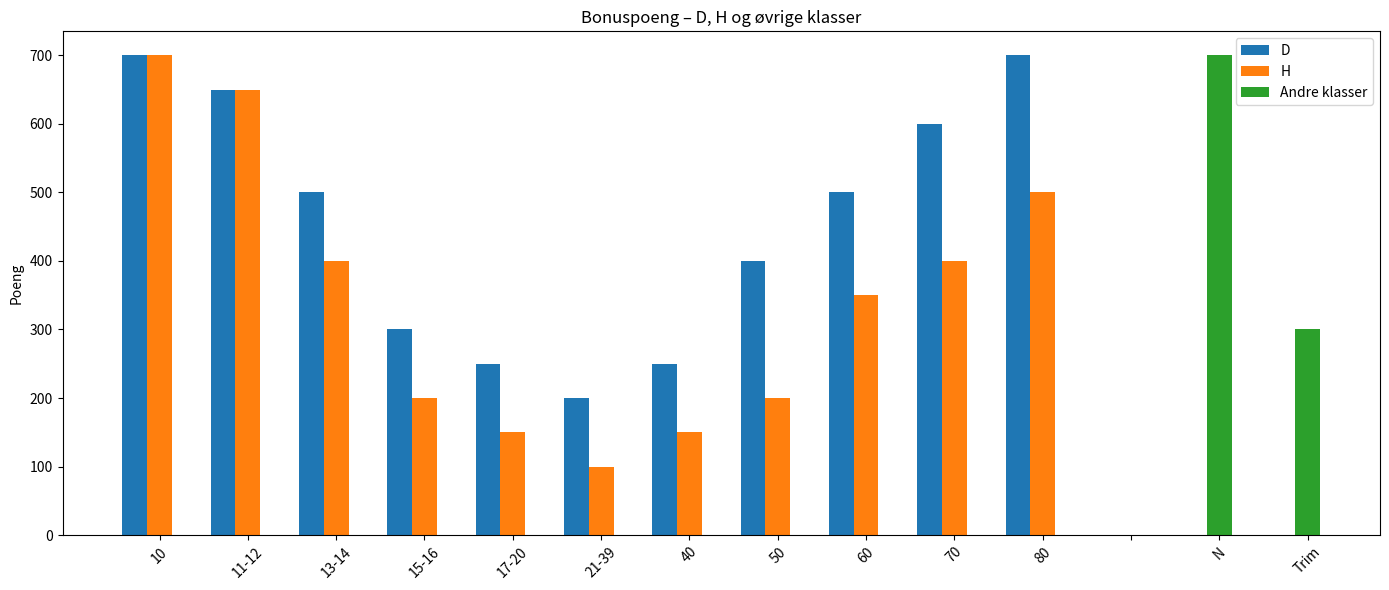

Recreate this plot in Python.
#!/usr/bin/env python3
# -*- coding: utf-8 -*- 

import matplotlib.pyplot as plt
import re
import numpy as np

def bonus_points():
   return {
           
          'N':700,
          'H 10':700,
          'D 10':700,
          'H 11-12':650,
          'D 11-12':650,
          'D 13-14':500,
          'D 15-16':300,
          'D 17-20':250,
          'D 21-39':200,
          'D 40':250,
          'D 50':400,
          'D 60':500,
          'D 70':600,
          'D 80':700,
          'H 13-14':400,
          'H 15-16':200,
          'H 17-20':150,
          'H 21-39':100,
          'H 40':150,
          'H 50':200,
          'H 60':350,
          'H 70':400,
          'H 80':500,
          'Trim':300
          }
print("Hello")
data = bonus_points()



# ---- SPLITT UT DATA ----
d_data = {k[2:]: v for k, v in data.items() if k.startswith("D")}
h_data = {k[2:]: v for k, v in data.items() if k.startswith("H")}
other_data = {k: v for k, v in data.items() if not k.startswith("D") and not k.startswith("H")}

# Alle gruppene fra D- og H-klasser
groups = sorted(set(d_data.keys()) | set(h_data.keys()))

# Verdier for D og H (0 hvis mangler)
d_values = [d_data.get(g, 0) for g in groups]
h_values = [h_data.get(g, 0) for g in groups]

# Legg til OTHER som egen "gruppe" på slutten
other_groups = list(other_data.keys())
other_values = list(other_data.values())

# ---- PLOTTING ----
x_main = np.arange(len(groups))  # posisjoner for D/H
x_other = np.arange(len(other_groups)) + len(groups) + 1  # legg dem etter et gap

width = 0.28  # bredde på søylene

plt.figure(figsize=(14, 6))

# D-søyler
plt.bar(x_main - width, d_values, width, label="D", color="tab:blue")

# H-søyler
plt.bar(x_main, h_values, width, label="H", color="tab:orange")

# OTHER-søyler – tredje farge
plt.bar(x_other, other_values, width, label="Andre klasser", color="tab:green")

# X-aksen: D/H labels + gap + other labels
xticks = list(groups) + [""] + other_groups
x_positions = list(x_main) + [len(groups)] + list(x_other)

plt.xticks(x_positions, xticks, rotation=45)

plt.ylabel("Poeng")
plt.title("Bonuspoeng – D, H og øvrige klasser")
plt.legend()
plt.tight_layout()
plt.show()
